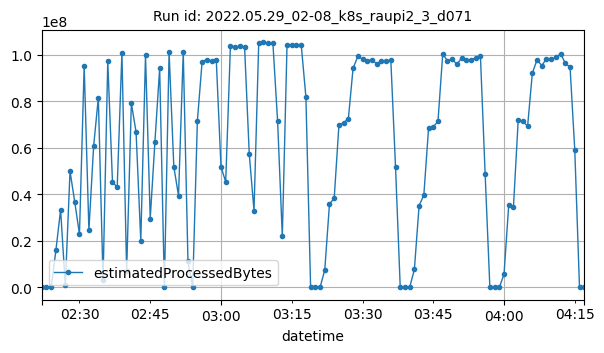

The data file committed next to this chart (first rows):
datetime, estimatedProcessedBytes
2022-05-29T02:22:00Z, 44
2022-05-29T02:23:00Z, 1840
2022-05-29T02:24:00Z, 1692
2022-05-29T02:25:00Z, 15893496
2022-05-29T02:26:00Z, 33376229
2022-05-29T02:27:00Z, 952485
2022-05-29T02:28:00Z, 49991526
2022-05-29T02:29:00Z, 36741372
2022-05-29T02:30:00Z, 22908278
2022-05-29T02:31:00Z, 95347019
2022-05-29T02:32:00Z, 24586440
2022-05-29T02:33:00Z, 60617913
2022-05-29T02:34:00Z, 81599075
2022-05-29T02:35:00Z, 3211995
2022-05-29T02:36:00Z, 97167261
2022-05-29T02:37:00Z, 45329891
2022-05-29T02:38:00Z, 43056987
2022-05-29T02:39:00Z, 100834175
2022-05-29T02:40:00Z, 6911825
2022-05-29T02:41:00Z, 79200109
2022-05-29T02:42:00Z, 66835218
2022-05-29T02:43:00Z, 20054718
2022-05-29T02:44:00Z, 99802488
2022-05-29T02:45:00Z, 29623867
2022-05-29T02:46:00Z, 62743003
2022-05-29T02:47:00Z, 94215123
2022-05-29T02:48:00Z, 397600
2022-05-29T02:49:00Z, 101140689
2022-05-29T02:50:00Z, 51976028
2022-05-29T02:51:00Z, 39435790
2022-05-29T02:52:00Z, 101221976
2022-05-29T02:53:00Z, 11210726
2022-05-29T02:54:00Z, 2304
2022-05-29T02:55:00Z, 71705857
2022-05-29T02:56:00Z, 97095233
2022-05-29T02:57:00Z, 97988424
2022-05-29T02:58:00Z, 97306244
2022-05-29T02:59:00Z, 97927127
2022-05-29T03:00:00Z, 51863316
2022-05-29T03:01:00Z, 45407691
2022-05-29T03:02:00Z, 103816511
2022-05-29T03:03:00Z, 103463039
2022-05-29T03:04:00Z, 103651013
2022-05-29T03:05:00Z, 103499645
2022-05-29T03:06:00Z, 57171560
2022-05-29T03:07:00Z, 33048842
2022-05-29T03:08:00Z, 105200160
2022-05-29T03:09:00Z, 105310599
2022-05-29T03:10:00Z, 105136877
2022-05-29T03:11:00Z, 105189890
2022-05-29T03:12:00Z, 71552936
2022-05-29T03:13:00Z, 21961216
2022-05-29T03:14:00Z, 104300973
2022-05-29T03:15:00Z, 104105722
2022-05-29T03:16:00Z, 104286164
2022-05-29T03:17:00Z, 104411335
2022-05-29T03:18:00Z, 81924409
2022-05-29T03:19:00Z, 2654
2022-05-29T03:20:00Z, 1706
2022-05-29T03:21:00Z, 1652
... 56 more rows
